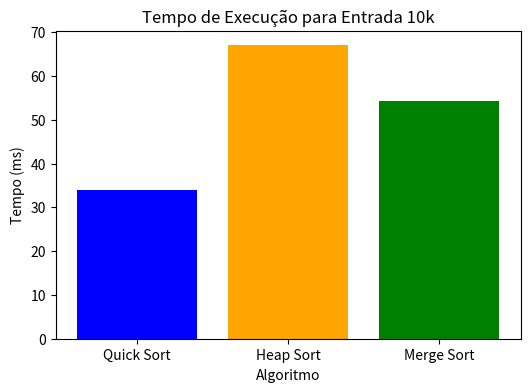
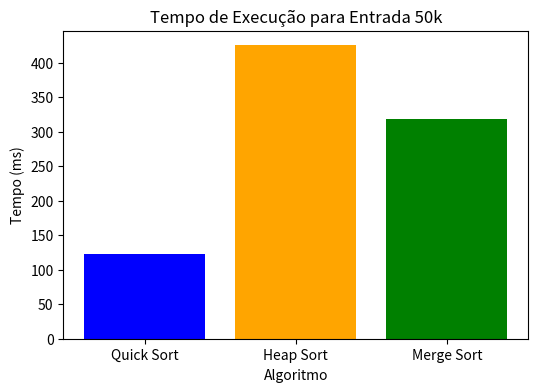
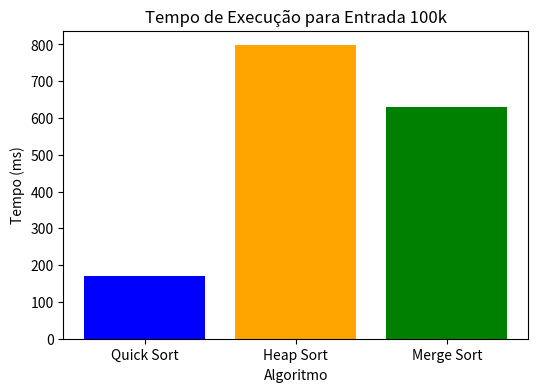
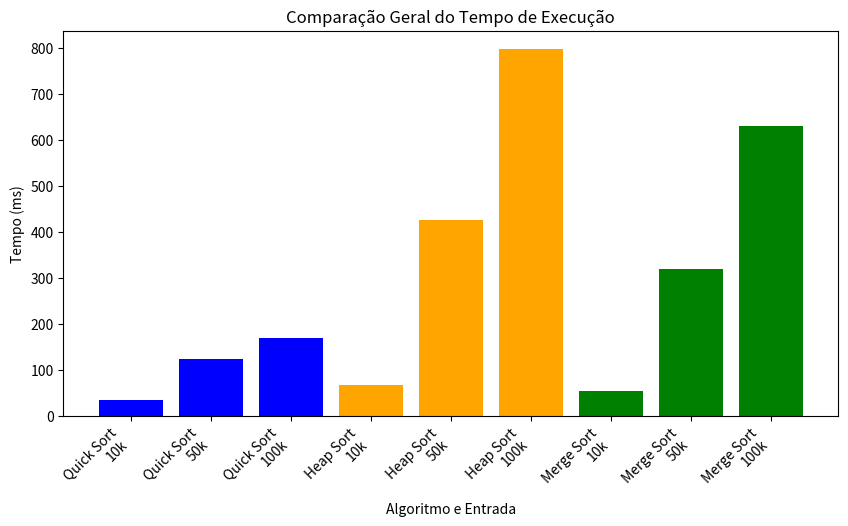

These charts were generated, in order, by the following Python code:
import matplotlib.pyplot as plt
import numpy as np

# Dados fornecidos
algoritmos = ["Quick Sort", "Heap Sort", "Merge Sort"]
entradas = ["10k", "50k", "100k"]

tempos_quick = [[49.95, 17.98], [161.45, 85.51], [167.47, 171.90]]
tempos_heap = [[64.99, 68.96], [421.57, 428.78], [868.94, 726.09]]
tempos_merge = [[54.68, 53.95], [318.76, 317.66], [648.09, 610.43]]

# Calculando médias
medias_quick = [np.mean(t) for t in tempos_quick]
medias_heap = [np.mean(t) for t in tempos_heap]
medias_merge = [np.mean(t) for t in tempos_merge]

# Criando gráficos individuais para cada entrada
for i, entrada in enumerate(entradas):
    plt.figure(figsize=(6, 4))
    plt.bar(algoritmos, [medias_quick[i], medias_heap[i], medias_merge[i]], color=['blue', 'orange', 'green'])
    plt.ylabel("Tempo (ms)")
    plt.xlabel("Algoritmo")
    plt.title(f"Tempo de Execução para Entrada {entrada}")
    plt.show()

# Gráfico geral combinando todas as entradas
x_labels = [f"{alg}\n{ent}" for alg in algoritmos for ent in entradas]
y_values = medias_quick + medias_heap + medias_merge
x_positions = np.arange(len(x_labels))

plt.figure(figsize=(10, 5))
plt.bar(x_positions, y_values, color=['blue']*3 + ['orange']*3 + ['green']*3)
plt.ylabel("Tempo (ms)")
plt.xlabel("Algoritmo e Entrada")
plt.xticks(x_positions, x_labels, rotation=45, ha="right")
plt.title("Comparação Geral do Tempo de Execução")
plt.show()

# Exibir as médias
medias_quick, medias_heap, medias_merge
